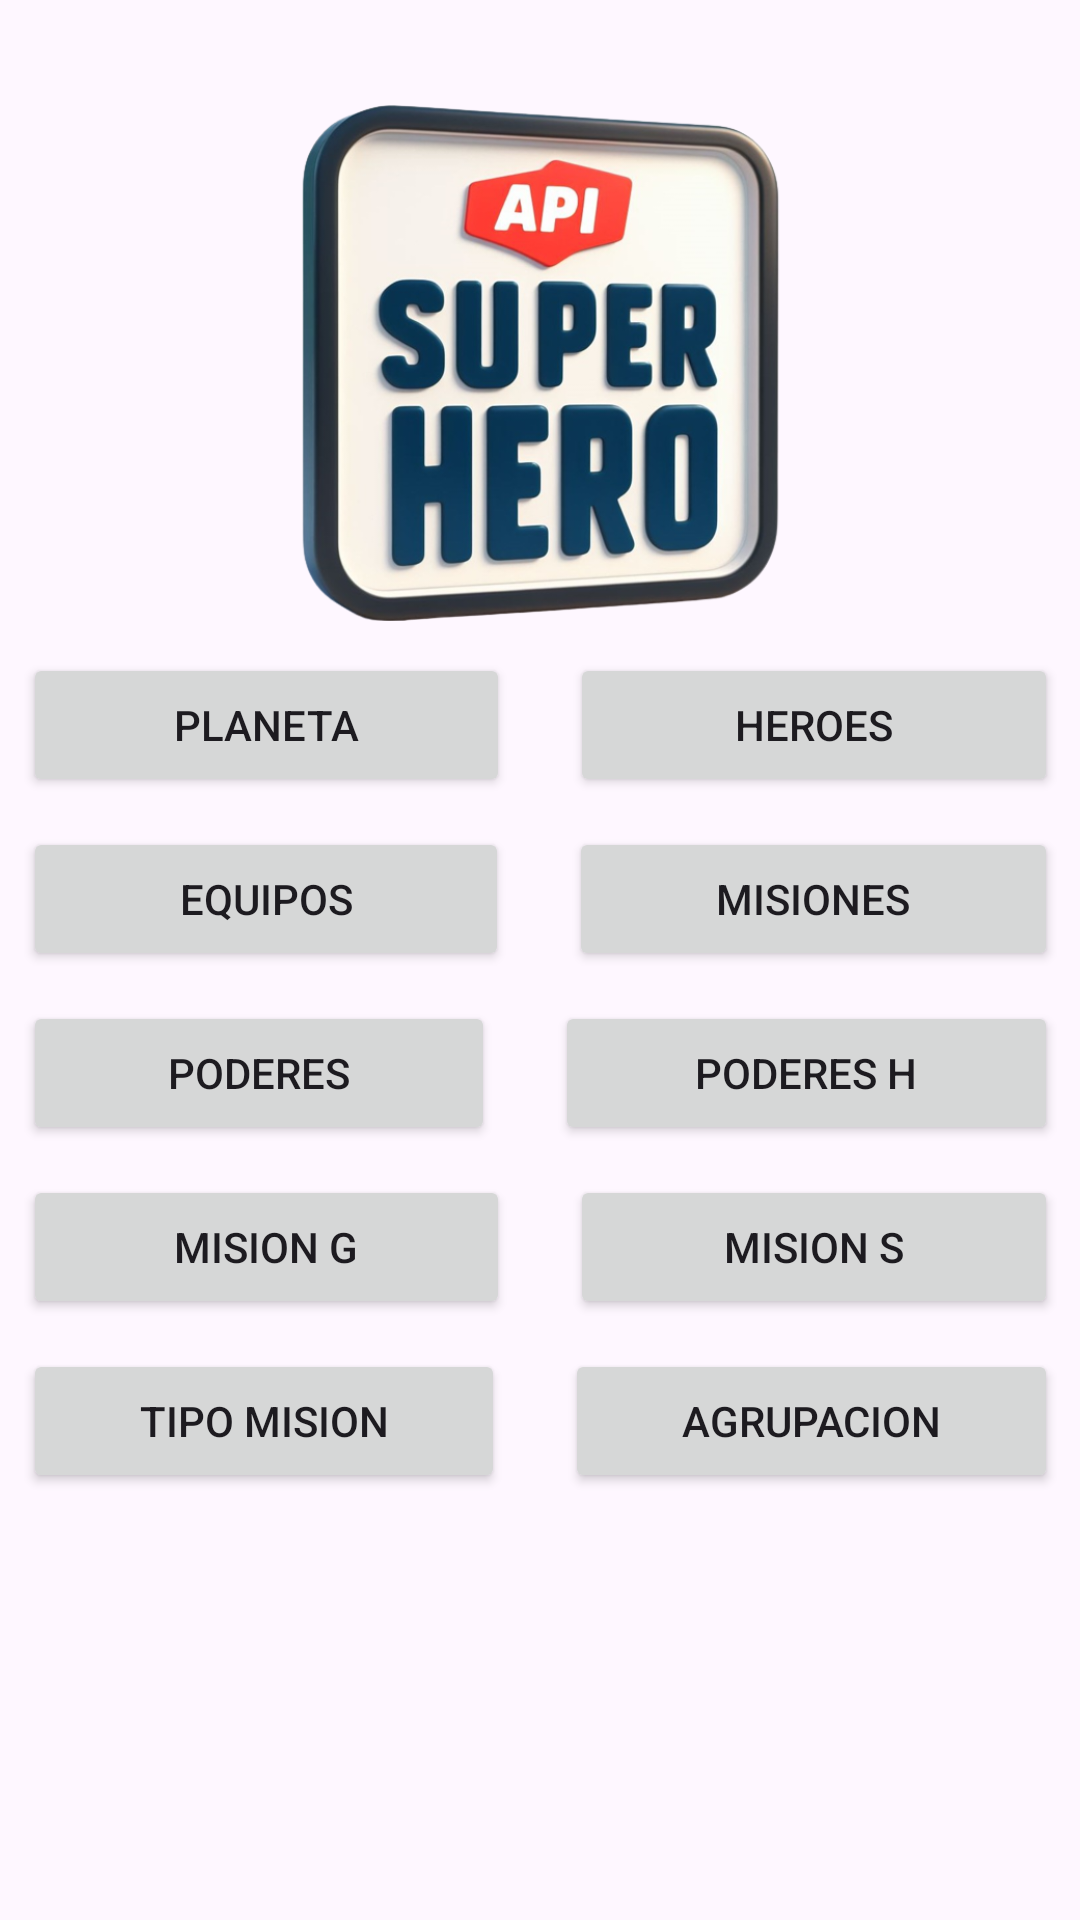

This screen was rendered from an Android layout file. Write that file and the resources it references.
<!-- AndroidManifest.xml: application theme Theme.APIHeroes -->
<!-- res/layout/activity_main2.xml -->
<?xml version="1.0" encoding="utf-8"?>
<androidx.constraintlayout.widget.ConstraintLayout xmlns:android="http://schemas.android.com/apk/res/android"
    xmlns:app="http://schemas.android.com/apk/res-auto"
    xmlns:tools="http://schemas.android.com/tools"
    android:layout_width="match_parent"
    android:layout_height="match_parent"
    tools:context=".view.MainActivity2">

    <LinearLayout
        android:layout_width="345dp"
        android:layout_height="316dp"
        android:orientation="vertical"
        app:layout_constraintBottom_toBottomOf="parent"
        app:layout_constraintEnd_toEndOf="parent"
        app:layout_constraintStart_toStartOf="parent"
        app:layout_constraintTop_toTopOf="parent"
        app:layout_constraintVertical_bias="0.672">

        <LinearLayout
            android:layout_width="match_parent"
            android:layout_height="wrap_content"
            android:orientation="horizontal">

            <Button
                android:id="@+id/button"
                android:layout_width="wrap_content"
                android:layout_height="wrap_content"
                android:layout_marginRight="10dp"
                android:layout_weight="1"
                android:text="Planeta" />

            <Button
                android:id="@+id/btnHeroes"
                android:layout_width="wrap_content"
                android:layout_height="wrap_content"
                android:layout_marginLeft="10dp"
                android:layout_weight="1"
                android:text="Heroes" />
        </LinearLayout>

        <LinearLayout
            android:layout_width="match_parent"
            android:layout_height="wrap_content"
            android:orientation="horizontal">

            <Button
                android:id="@+id/btnEquipo"
                android:layout_width="wrap_content"
                android:layout_height="wrap_content"
                android:layout_marginTop="10dp"
                android:layout_marginRight="10dp"
                android:layout_weight="1"
                android:text="Equipos" />

            <Button
                android:id="@+id/btnMisiones"
                android:layout_width="wrap_content"
                android:layout_height="wrap_content"
                android:layout_marginLeft="10dp"
                android:layout_marginTop="10dp"
                android:layout_weight="1"
                android:text="Misiones" />
        </LinearLayout>

        <LinearLayout
            android:layout_width="match_parent"
            android:layout_height="wrap_content"
            android:orientation="horizontal">

            <Button
                android:id="@+id/btnPoderes"
                android:layout_width="wrap_content"
                android:layout_height="wrap_content"
                android:layout_marginTop="10dp"
                android:layout_marginRight="10dp"
                android:layout_weight="1"
                android:text="Poderes" />

            <Button
                android:id="@+id/btnPoderesHeroes"
                android:layout_width="wrap_content"
                android:layout_height="wrap_content"
                android:layout_marginLeft="10dp"
                android:layout_marginTop="10dp"
                android:layout_weight="1"
                android:text="Poderes H" />
        </LinearLayout>

        <LinearLayout
            android:layout_width="match_parent"
            android:layout_height="wrap_content"
            android:orientation="horizontal">

            <Button
                android:id="@+id/btnMisionGrupal"
                android:layout_width="wrap_content"
                android:layout_height="wrap_content"
                android:layout_marginTop="10dp"
                android:layout_marginRight="10dp"
                android:layout_weight="1"
                android:text="Mision G" />

            <Button
                android:id="@+id/btnMisionSolo"
                android:layout_width="wrap_content"
                android:layout_height="wrap_content"
                android:layout_marginLeft="10dp"
                android:layout_marginTop="10dp"
                android:layout_weight="1"
                android:text="Mision S" />
        </LinearLayout>

        <LinearLayout
            android:layout_width="match_parent"
            android:layout_height="wrap_content"
            android:orientation="horizontal">

            <Button
                android:id="@+id/btnTipoMision"
                android:layout_width="wrap_content"
                android:layout_height="wrap_content"
                android:layout_marginTop="10dp"
                android:layout_marginRight="10dp"
                android:layout_weight="1"
                android:text="Tipo Mision" />

            <Button
                android:id="@+id/btnAgrupacion"
                android:layout_width="wrap_content"
                android:layout_height="wrap_content"
                android:layout_marginLeft="10dp"
                android:layout_marginTop="10dp"
                android:layout_weight="1"
                android:text="Agrupacion" />
        </LinearLayout>
    </LinearLayout>

    <ImageView
        android:id="@+id/imageView3"
        android:layout_width="173dp"
        android:layout_height="173dp"
        app:layout_constraintBottom_toBottomOf="parent"
        app:layout_constraintEnd_toEndOf="parent"
        app:layout_constraintStart_toStartOf="parent"
        app:layout_constraintTop_toTopOf="parent"
        app:layout_constraintVertical_bias="0.073"
        app:srcCompat="@drawable/letreroos" />
</androidx.constraintlayout.widget.ConstraintLayout>
<!-- resources referenced by this layout -->
<resources>
  <!-- drawable letreroos: png bitmap (drawable, 249333 bytes) -->
  <style name="Theme.APIHeroes" parent="Base.Theme.APIHeroes" />
  <style name="Base.Theme.APIHeroes" parent="Theme.Material3.DayNight.NoActionBar">
          
          
      </style>
</resources>
